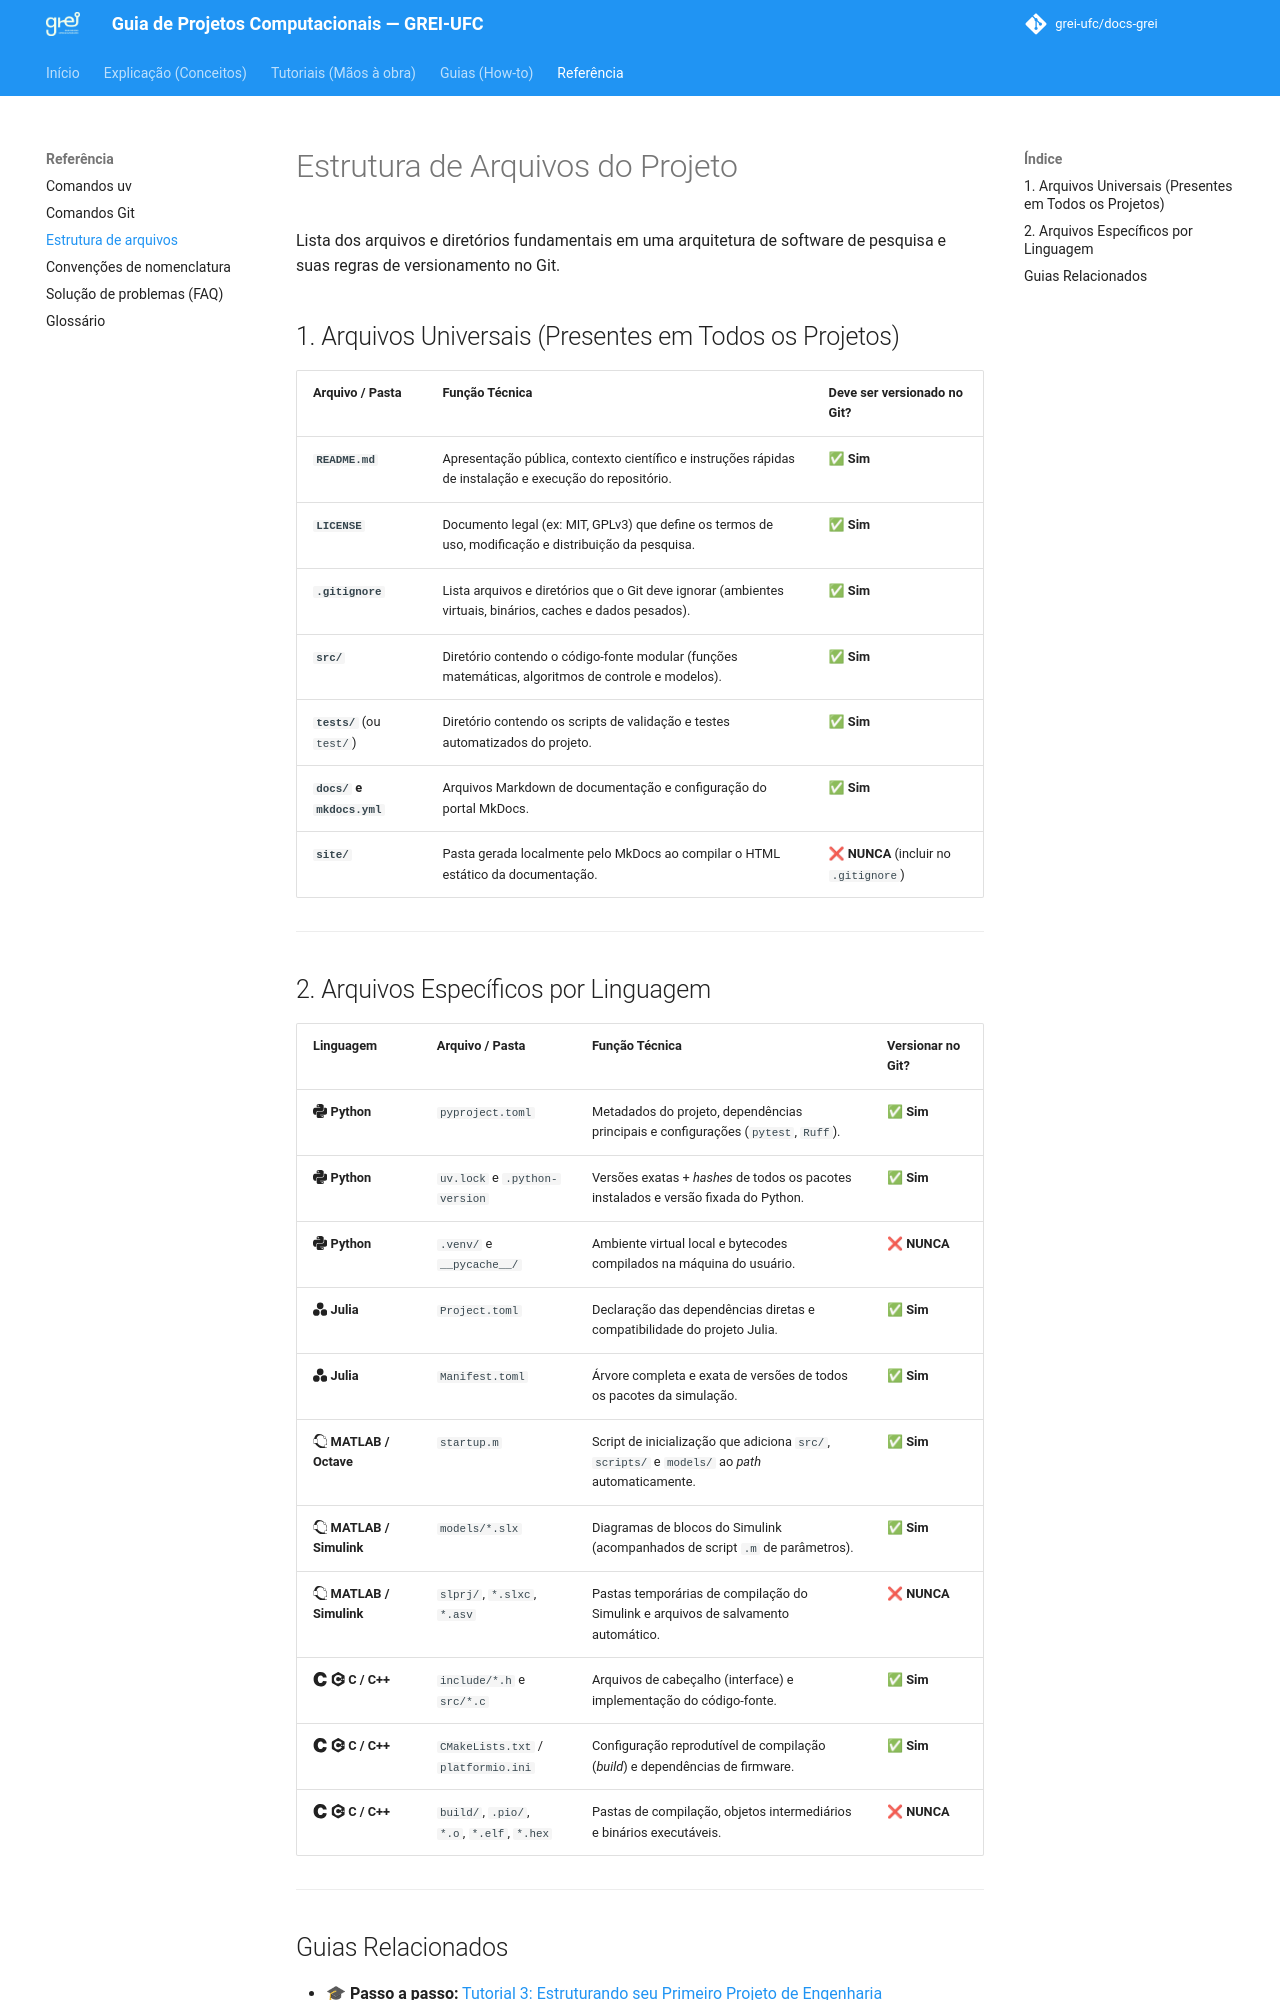

repository: grei-ufc/docs-grei · page: reference/estrutura-arquivos/index.html · generator: mkdocs

# Estrutura de Arquivos do Projeto

Lista dos arquivos e diretórios fundamentais em uma arquitetura de software de pesquisa e suas regras de versionamento no Git.

## 1. Arquivos Universais (Presentes em Todos os Projetos)

| Arquivo / Pasta | Função Técnica | Deve ser versionado no Git? |
| :--- | :--- | :--- |
| **`README.md`** | Apresentação pública, contexto científico e instruções rápidas de instalação e execução do repositório. | ✅ **Sim** |
| **`LICENSE`** | Documento legal (ex: MIT, GPLv3) que define os termos de uso, modificação e distribuição da pesquisa. | ✅ **Sim** |
| **`.gitignore`** | Lista arquivos e diretórios que o Git deve ignorar (ambientes virtuais, binários, caches e dados pesados). | ✅ **Sim** |
| **`src/`** | Diretório contendo o código-fonte modular (funções matemáticas, algoritmos de controle e modelos). | ✅ **Sim** |
| **`tests/`** (ou `test/`) | Diretório contendo os scripts de validação e testes automatizados do projeto. | ✅ **Sim** |
| **`docs/` e `mkdocs.yml`** | Arquivos Markdown de documentação e configuração do portal MkDocs. | ✅ **Sim** |
| **`site/`** | Pasta gerada localmente pelo MkDocs ao compilar o HTML estático da documentação. | ❌ **NUNCA** (incluir no `.gitignore`) |

---

## 2. Arquivos Específicos por Linguagem

| Linguagem | Arquivo / Pasta | Função Técnica | Versionar no Git? |
| :--- | :--- | :--- | :--- |
| :simple-python: **Python** | `pyproject.toml` | Metadados do projeto, dependências principais e configurações (`pytest`, `Ruff`). | ✅ **Sim** |
| :simple-python: **Python** | `uv.lock` e `.python-version` | Versões exatas + *hashes* de todos os pacotes instalados e versão fixada do Python. | ✅ **Sim** |
| :simple-python: **Python** | `.venv/` e `__pycache__/` | Ambiente virtual local e bytecodes compilados na máquina do usuário. | ❌ **NUNCA** |
| :simple-julia: **Julia** | `Project.toml` | Declaração das dependências diretas e compatibilidade do projeto Julia. | ✅ **Sim** |
| :simple-julia: **Julia** | `Manifest.toml` | Árvore completa e exata de versões de todos os pacotes da simulação. | ✅ **Sim** |
| :simple-octave: **MATLAB / Octave** | `startup.m` | Script de inicialização que adiciona `src/`, `scripts/` e `models/` ao *path* automaticamente. | ✅ **Sim** |
| :simple-octave: **MATLAB / Simulink** | `models/*.slx` | Diagramas de blocos do Simulink (acompanhados de script `.m` de parâmetros). | ✅ **Sim** |
| :simple-octave: **MATLAB / Simulink** | `slprj/`, `*.slxc`, `*.asv` | Pastas temporárias de compilação do Simulink e arquivos de salvamento automático. | ❌ **NUNCA** |
| :simple-c: :simple-cplusplus: **C / C++** | `include/*.h` e `src/*.c` | Arquivos de cabeçalho (interface) e implementação do código-fonte. | ✅ **Sim** |
| :simple-c: :simple-cplusplus: **C / C++** | `CMakeLists.txt` / `platformio.ini` | Configuração reprodutível de compilação (*build*) e dependências de firmware. | ✅ **Sim** |
| :simple-c: :simple-cplusplus: **C / C++** | `build/`, `.pio/`, `*.o`, `*.elf`, `*.hex` | Pastas de compilação, objetos intermediários e binários executáveis. | ❌ **NUNCA** |

---
